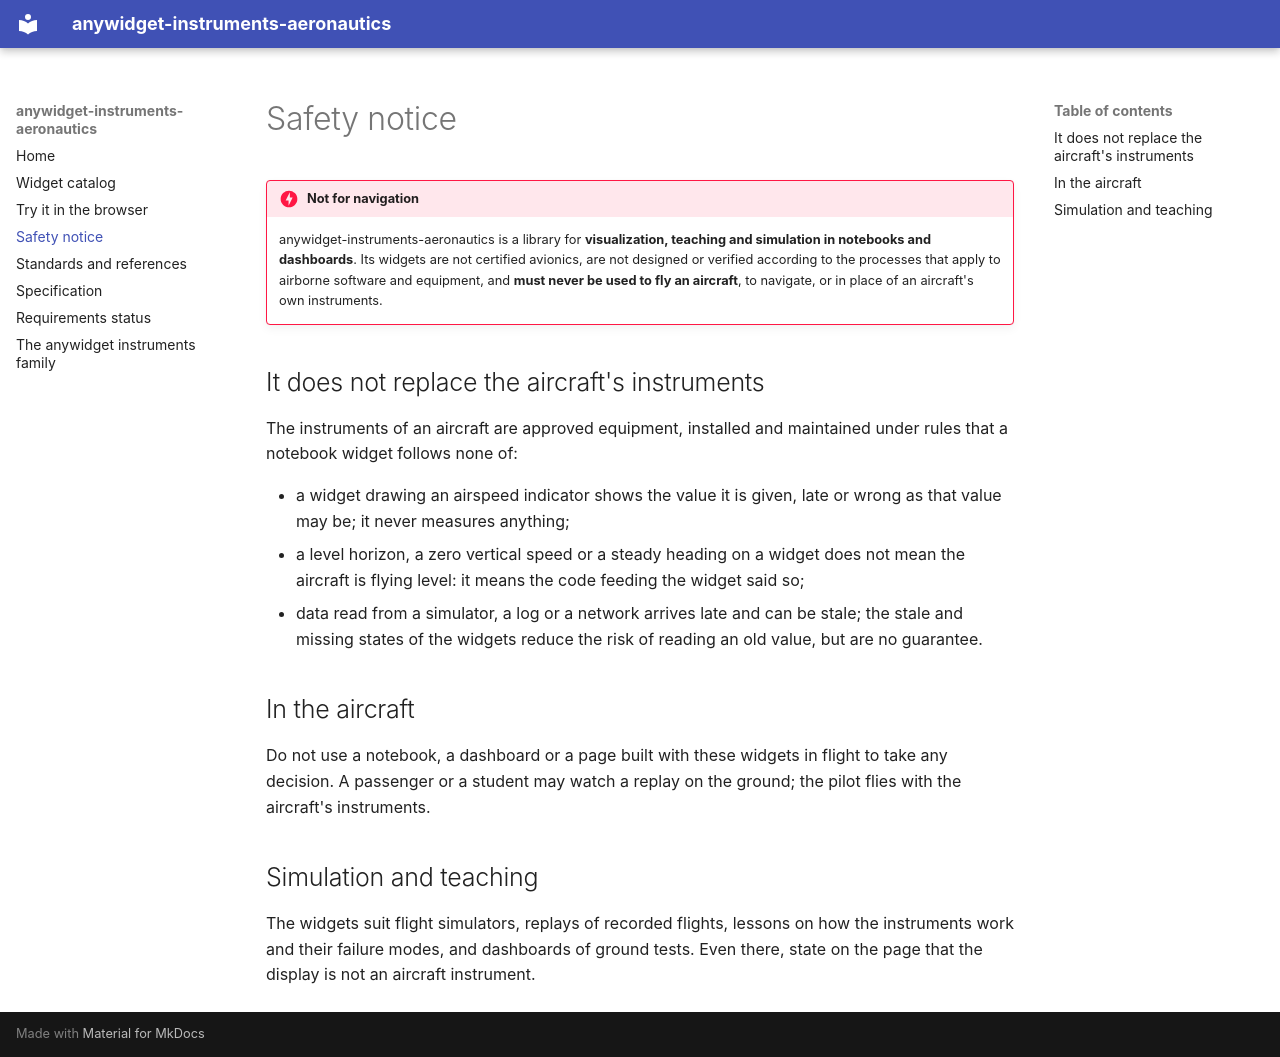

repository: AnywidgetInstruments/anywidget-instruments-aeronautics · page: safety/index.html · generator: mkdocs

# Safety notice

!!! danger "Not for navigation"
    anywidget-instruments-aeronautics is a library for **visualization, teaching and
    simulation in notebooks and dashboards**. Its widgets are not certified avionics,
    are not designed or verified according to the processes that apply to airborne
    software and equipment, and **must never be used to fly an aircraft**, to navigate,
    or in place of an aircraft's own instruments.

## It does not replace the aircraft's instruments

The instruments of an aircraft are approved equipment, installed and maintained under
rules that a notebook widget follows none of:

* a widget drawing an airspeed indicator shows the value it is given, late or wrong as
  that value may be; it never measures anything;
* a level horizon, a zero vertical speed or a steady heading on a widget does not mean
  the aircraft is flying level: it means the code feeding the widget said so;
* data read from a simulator, a log or a network arrives late and can be stale; the
  stale and missing states of the widgets reduce the risk of reading an old value, but
  are no guarantee.

## In the aircraft

Do not use a notebook, a dashboard or a page built with these widgets in flight to take
any decision. A passenger or a student may watch a replay on the ground; the pilot flies
with the aircraft's instruments.

## Simulation and teaching

The widgets suit flight simulators, replays of recorded flights, lessons on how the
instruments work and their failure modes, and dashboards of ground tests. Even there,
state on the page that the display is not an aircraft instrument.
